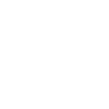
t = 0.00 s
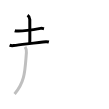
t = 3.25 s
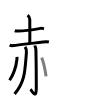
t = 6.50 s
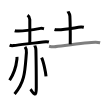
t = 9.50 s
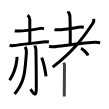
t = 12.75 s
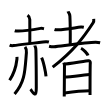
t = 16.00 s

The animated SVG that drew these frames (rendered in a browser with its animation timeline set to each time). Animation: 16 SMIL elements (animate=16); one cycle of 16.00 s.

<svg width="109px" height="109px" viewBox="0 0 px 109px" xmlns="http://www.w3.org/2000/svg" xmlns:xlink="http://www.w3.org/1999/xlink" xml:space="preserve" version="1.1"  baseProfile="full">
<path d="M14.76,30.73c0.97,0.36,2.75,0.37,3.73,0.36c5.47-0.08,17.02-1.83,22.11-2.7c1.6-0.27,2.59,0.17,3.4,0.35" style="fill:none;stroke:black;stroke-width:3;opacity:0">
  <animate attributeType="CSS" attributeName="opacity" from="0" to="1" begin="0s" dur="1s" repeatCount="0" fill="freeze" />
</path>
<path d="M27.53,15.2c1.14,0.77,2.26,2.16,2.26,4.24c0,6.25,0.14,17.97,0,23.56" style="fill:none;stroke:black;stroke-width:3;opacity:0">
  <animate attributeType="CSS" attributeName="opacity" from="0" to="1" begin="1s" dur="1s" repeatCount="0" fill="freeze" />
</path>
<path d="M9.63,45.17c0.85,0.38,3.17,0.47,4.02,0.38c8-0.8,24.36-3.3,32.28-3.88c1.4-0.1,2.25,0.18,2.96,0.37" style="fill:none;stroke:black;stroke-width:3;opacity:0">
  <animate attributeType="CSS" attributeName="opacity" from="0" to="1" begin="2s" dur="1s" repeatCount="0" fill="freeze" />
</path>
<path d="M25.05,46.89c0.68,0.96,1.5,4.04,1.36,5.66C24.93,70.37,25.25,81.75,14.59,94" style="fill:none;stroke:black;stroke-width:3;opacity:0">
  <animate attributeType="CSS" attributeName="opacity" from="0" to="1" begin="3s" dur="1s" repeatCount="0" fill="freeze" />
</path>
<path d="M34.82,45.58c0.08,0.48,1.02,1.49,1.09,4.52c0.35,14.55,0.38,32.94,0.38,37.9c0,12.25-4.54,2.5-5.85,1.25" style="fill:none;stroke:black;stroke-width:3;opacity:0">
  <animate attributeType="CSS" attributeName="opacity" from="0" to="1" begin="4s" dur="1s" repeatCount="0" fill="freeze" />
</path>
<path d="M16.98,56.89c0.02,0.58,0.05,1.5-0.05,2.33c-0.56,4.93-2.93,14.41-7.3,21.02" style="fill:none;stroke:black;stroke-width:3;opacity:0">
  <animate attributeType="CSS" attributeName="opacity" from="0" to="1" begin="5s" dur="1s" repeatCount="0" fill="freeze" />
</path>
<path d="M41.62,57.58c1.55,3.33,4.02,13.7,4.4,18.88" style="fill:none;stroke:black;stroke-width:3;opacity:0">
  <animate attributeType="CSS" attributeName="opacity" from="0" to="1" begin="6s" dur="1s" repeatCount="0" fill="freeze" />
</path>
<path d="M54.52,29.5c0.82,0.28,2.31,0.32,3.13,0.28c9.28-0.45,18.35-2.28,23.31-2.75c1.35-0.13,2.18,0.13,2.86,0.27" style="fill:none;stroke:black;stroke-width:3;opacity:0">
  <animate attributeType="CSS" attributeName="opacity" from="0" to="1" begin="7s" dur="1s" repeatCount="0" fill="freeze" />
</path>
<path d="M67.96,11.37c0.13,0.41,1.8,2.16,1.93,4.78c0.62,12.61,0.34,23.73,0.34,28.03" style="fill:none;stroke:black;stroke-width:3;opacity:0">
  <animate attributeType="CSS" attributeName="opacity" from="0" to="1" begin="8s" dur="1s" repeatCount="0" fill="freeze" />
</path>
<path d="M49.06,46.21c1.48,0.36,3.76,0.67,5.09,0.53c7.4-0.75,32.74-4.3,41.32-4.47c2.21-0.04,3.54,0.26,4.65,0.52" style="fill:none;stroke:black;stroke-width:3;opacity:0">
  <animate attributeType="CSS" attributeName="opacity" from="0" to="1" begin="9s" dur="1s" repeatCount="0" fill="freeze" />
</path>
<path d="M93.74,18.82c0.12,1.09,0.22,2.62-0.61,3.91C82.39,39.36,72.26,51.72,52.67,67.1" style="fill:none;stroke:black;stroke-width:3;opacity:0">
  <animate attributeType="CSS" attributeName="opacity" from="0" to="1" begin="10s" dur="1s" repeatCount="0" fill="freeze" />
</path>
<path d="M81.05,48.25c2.46,1.28,6.35,5.26,6.96,7.25" style="fill:none;stroke:black;stroke-width:3;opacity:0">
  <animate attributeType="CSS" attributeName="opacity" from="0" to="1" begin="11s" dur="1s" repeatCount="0" fill="freeze" />
</path>
<path d="M63.79,62.63c0.35,1.01,0.69,1.51,0.69,2.86c0,1.34-0.23,30.36-0.23,31.04" style="fill:none;stroke:black;stroke-width:3;opacity:0">
  <animate attributeType="CSS" attributeName="opacity" from="0" to="1" begin="12s" dur="1s" repeatCount="0" fill="freeze" />
</path>
<path d="M64.38,64.16c1.58-0.14,22.62-3.35,24.06-3.52c1.2-0.13,1.97,1.51,1.88,2.31c-0.19,1.63-0.28,20.2-0.28,32.17" style="fill:none;stroke:black;stroke-width:3;opacity:0">
  <animate attributeType="CSS" attributeName="opacity" from="0" to="1" begin="13s" dur="1s" repeatCount="0" fill="freeze" />
</path>
<path d="M64.71,76.96c4.88,0,22.62-2.5,25.04-2.5" style="fill:none;stroke:black;stroke-width:3;opacity:0">
  <animate attributeType="CSS" attributeName="opacity" from="0" to="1" begin="14s" dur="1s" repeatCount="0" fill="freeze" />
</path>
<path d="M64.61,92.96c8.64-1.21,18.5-2.2,25.13-2.23" style="fill:none;stroke:black;stroke-width:3;opacity:0">
  <animate attributeType="CSS" attributeName="opacity" from="0" to="1" begin="15s" dur="1s" repeatCount="0" fill="freeze" />
</path>
</svg>
